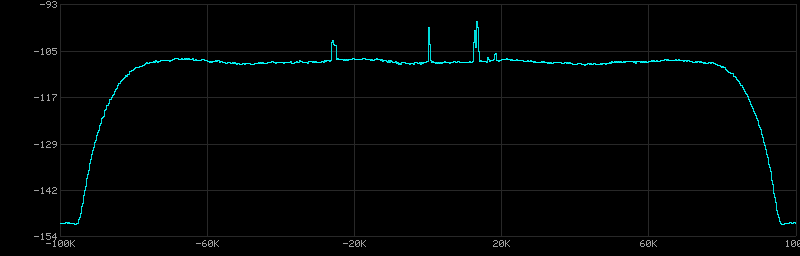

The file beside this chart, header and first rows:
frequency_hz, power_db_hz
-100000, -150.8
-99805, -150.8
-99609, -150.8
-99414, -150.9
-99219, -150.7
-99023, -150.7
-98828, -150.6
-98633, -150.6
-98438, -150.6
-98242, -150.7
-98047, -150.7
-97852, -150.7
-97656, -150.7
-97461, -150.7
-97266, -150.7
-97070, -150.8
-96875, -150.8
-96680, -150.9
-96484, -150.9
-96289, -151
-96094, -151.1
-95898, -151
-95703, -150.9
-95508, -150.7
-95312, -150.4
-95117, -149.8
-94922, -149.1
-94727, -148.3
-94531, -147.5
-94336, -146.4
-94141, -145.5
-93945, -144.4
-93750, -143.3
-93555, -142.2
-93359, -141.1
-93164, -139.8
-92969, -138.9
-92773, -137.9
-92578, -136.7
-92383, -135.8
-92188, -134.8
-91992, -133.8
-91797, -133.3
-91602, -132.5
-91406, -131.4
-91211, -130.8
-91016, -130.2
-90820, -129.4
-90625, -128.7
-90430, -128.1
-90234, -127.5
-90039, -126.8
-89844, -126.1
-89648, -125.4
-89453, -124.8
-89258, -124.3
-89062, -123.8
-88867, -123.1
-88672, -122.7
-88477, -122.4
... 964 more rows
